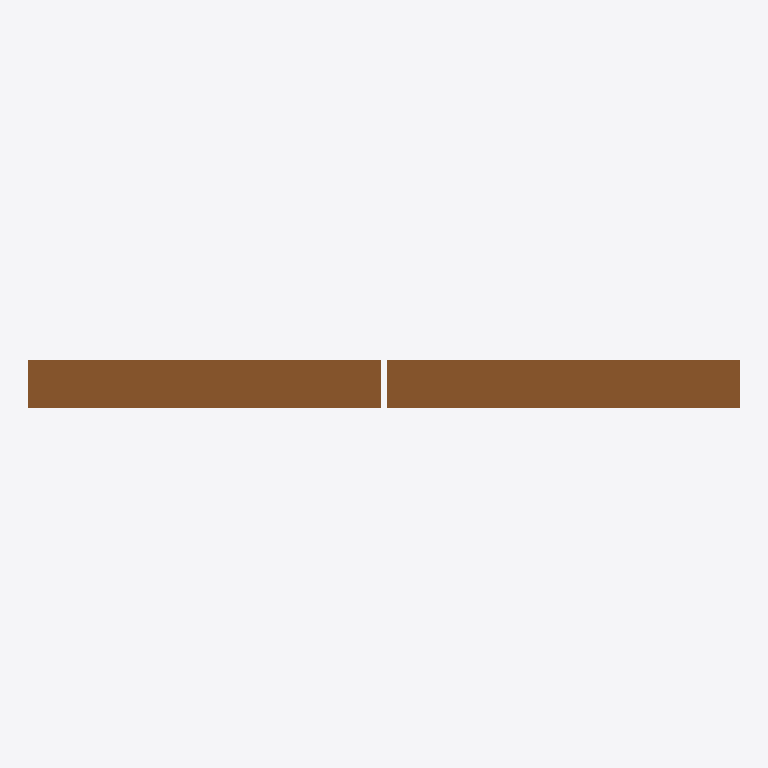
Plan cut of the same IFC building model at storey '+-00' (level 0.00 m, cut at 1.40 m), seen from above with north up, elements coloured by IFC class: 1 door (brown). Cut surfaces are drawn darker.
Extent 1.1 m × 0.1 m × 3.0 m (x, y, z). Storeys (2): +-00 at 0.00 m; L2-ARC at 4.30 m. Elements (1): 1 IfcDoor.

HEADER;
FILE_DESCRIPTION(('ViewDefinition [ReferenceView_V1.2]','ExchangeRequirement [Architecture]'),'2;1');
FILE_NAME('项目编号','2023-11-30T20:39:49+08:00',(''),(''),'ODA SDAI 22.12','23.0.1.318 - Exporter 23.0.1.318 - 备用 UI 23.0.1.','');
FILE_SCHEMA(('IFC4'));
ENDSEC;
DATA;
#98=IFCPROJECT('3qE4t94TbFIhl3cH5phd7r',#20,'',$,$,'','',(#93),#90);
#110=IFCSITE('3qE4t94TbFIhl3cH5phd7t',#20,'Default',$,$,#109,$,$,.ELEMENT.,(39,54,57,601318),(116,25,58,795166),0.0,$,$);
#100=IFCBUILDING('3qE4t94TbFIhl3cH5phd7q',#20,'',$,$,#16,$,'',.ELEMENT.,$,$,#99);
#103=IFCBUILDINGSTOREY('0NDaNyst14T8KzfBf378bd',#20,'+-00',$,':',#102,$,'+-00',.ELEMENT.,0.0);
#107=IFCBUILDINGSTOREY('0NDaNyst14T8KzfBf378bl',#20,'L2-ARC',$,':',#106,$,'L2-ARC',.ELEMENT.,4299.999999999999);
#6190=IFCDOOR('2oE8tfiHHAMgFvRKpuglJ6',#20,' :  : ',$,':',#23306,#6186,'431270',2999.9999999999836,1100.0000000000098,.DOOR.,.NOTDEFINED.,$);
ENDSEC;
